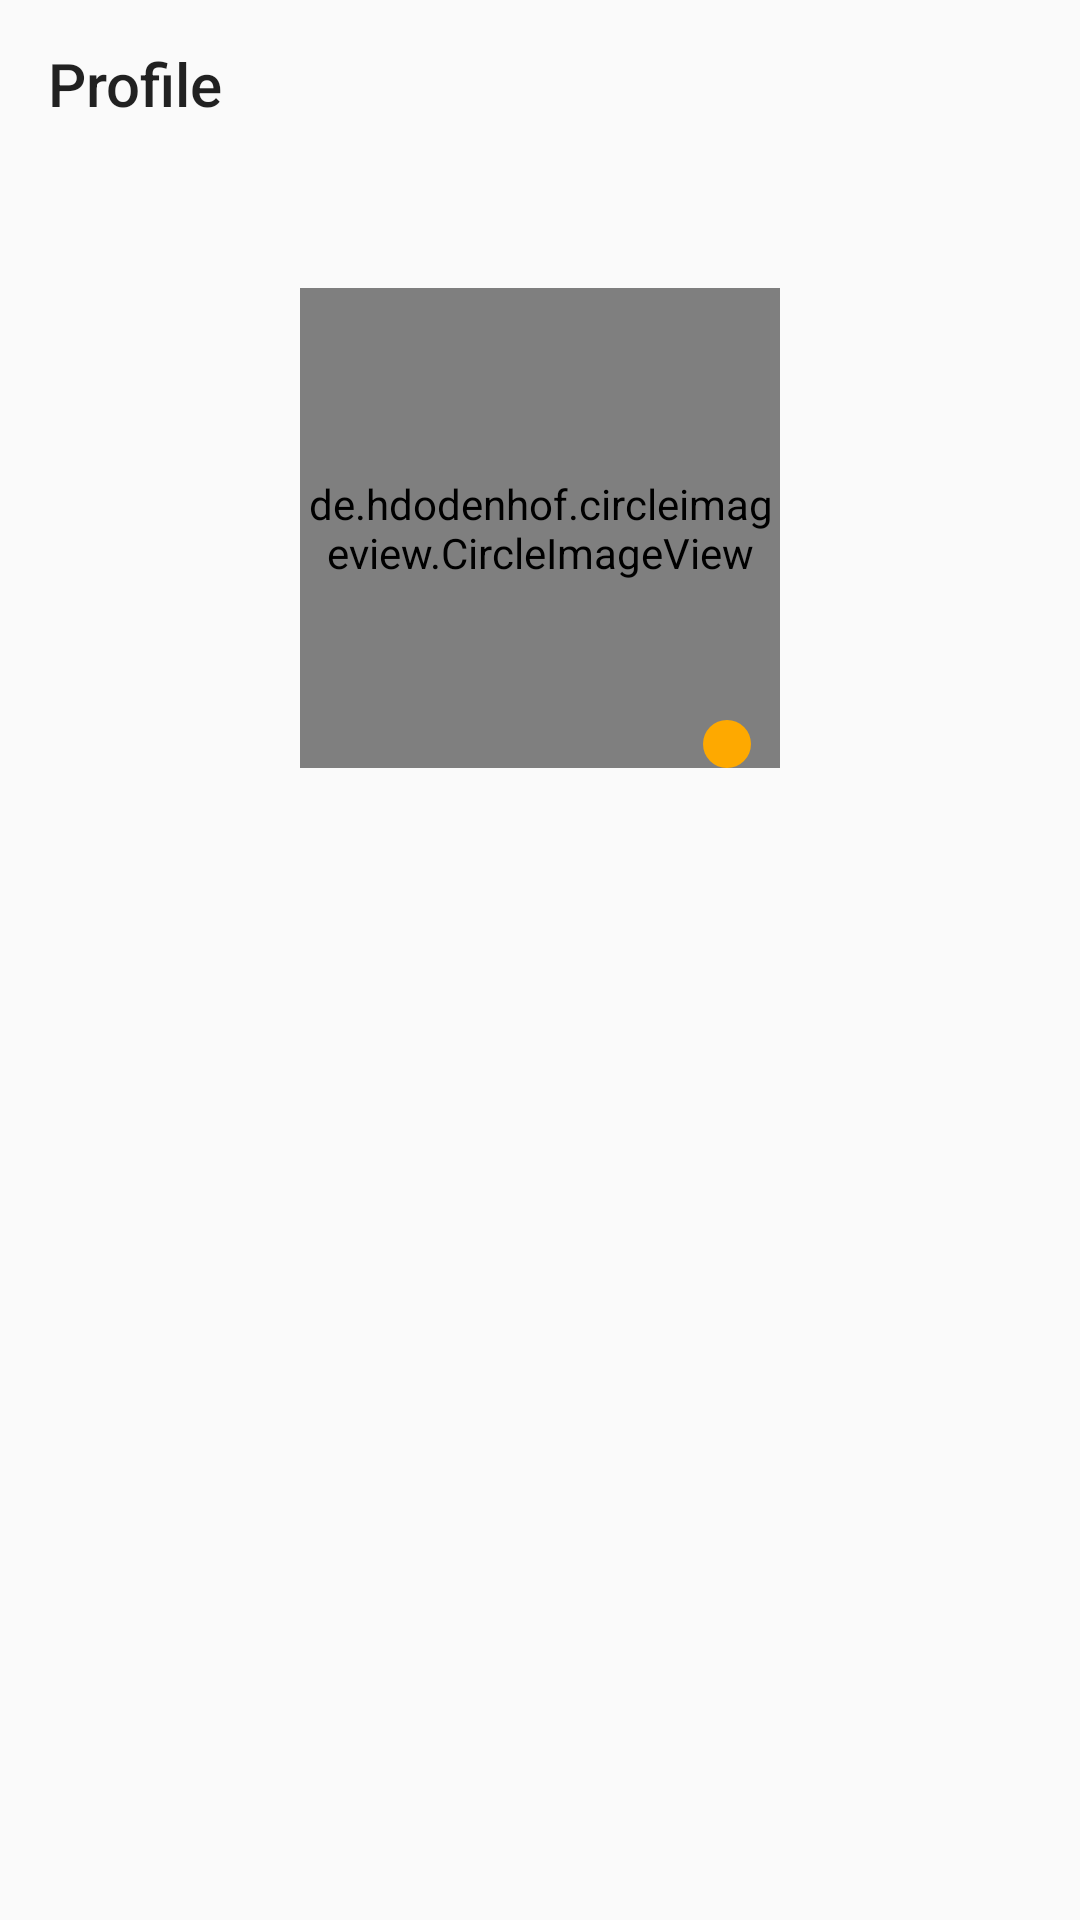

The Android layout XML behind this screen, and the referenced resources:
<!-- AndroidManifest.xml: application theme AppTheme -->
<!-- res/layout/activity_profile2.xml -->
<?xml version="1.0" encoding="utf-8"?>
<androidx.constraintlayout.widget.ConstraintLayout xmlns:android="http://schemas.android.com/apk/res/android"
    xmlns:app="http://schemas.android.com/apk/res-auto"
    android:orientation="vertical" android:layout_width="match_parent"
    android:layout_height="match_parent">

    <androidx.appcompat.widget.Toolbar
        android:id="@+id/toolbar8"
        android:layout_width="match_parent"
        android:layout_height="wrap_content"
        android:background="#00008577"
        android:minHeight="?attr/actionBarSize"
        android:theme="?attr/actionBarTheme"
        app:title="Profile"
        app:layout_constraintTop_toTopOf="parent"
        app:navigationIcon="@drawable/back_icon" />

    <de.hdodenhof.circleimageview.CircleImageView
        android:id="@+id/profile_image"
        android:layout_width="160dp"
        android:layout_height="160dp"
        android:src="@drawable/ic_person_black_24dp"
        app:civ_border_color="#FF000000"
        app:civ_border_width="1dp"
        app:layout_constraintBottom_toBottomOf="parent"
        app:layout_constraintEnd_toEndOf="parent"
        app:layout_constraintVertical_bias="0.2"
        app:layout_constraintStart_toStartOf="parent"
        app:layout_constraintTop_toTopOf="parent" />

    <ImageView
        android:layout_width="wrap_content"
        android:layout_height="wrap_content"
        android:id="@+id/icon"
        android:src="@drawable/create_icon"
        android:background="@drawable/pencil"
        android:padding="8dp"
        app:layout_constraintBottom_toBottomOf="@+id/profile_image"
        app:layout_constraintEnd_toEndOf="parent"
        app:layout_constraintHorizontal_bias="0.55"
        app:layout_constraintStart_toStartOf="@+id/profile_image" />



</androidx.constraintlayout.widget.ConstraintLayout>
<!-- resources referenced by this layout -->
<resources>
  <!-- drawable pencil (drawable) -->
  <?xml version="1.0" encoding="utf-8"?>
  <selector xmlns:android="http://schemas.android.com/apk/res/android">
      <item>
          <shape android:shape="rectangle">
              <solid android:color="#fea900"/>
              <corners android:radius="50dp"/>
          </shape>
      </item>
  
  </selector>
  <style name="AppTheme" parent="Theme.AppCompat.Light.NoActionBar">
          
          <item name="colorPrimary">@color/colorPrimary</item>
          <item name="colorPrimaryDark">@color/colorPrimaryDark</item>
          <item name="colorAccent">@color/colorAccent</item>
  
  
      </style>
  <color name="colorPrimary">#000000</color>
  <color name="colorPrimaryDark">#00574B</color>
  <color name="colorAccent">#D81B60</color>
</resources>
